Run: headless pygame with SDL's dummy video driver; simulated clock (each Clock.tick advances the game by its frame time, no real sleeping); random seed 0; keys injected as events and as key.get_pressed() state; no mouse input.
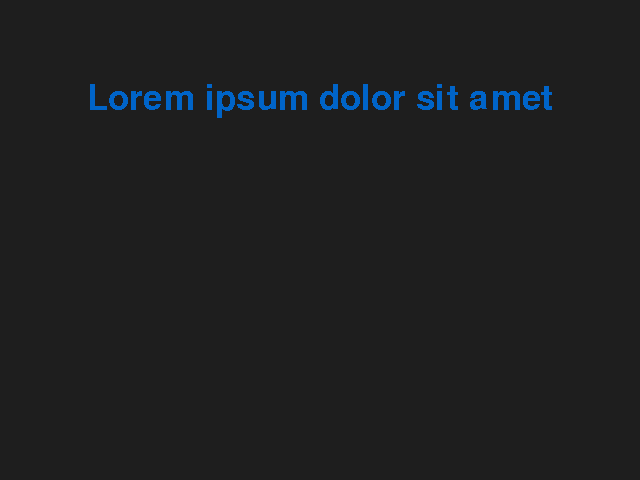
Frame 1 of 4 · flips 1–60 · no input
Frame 2 of 4 · flips 61–180 · tapped SPACE, RETURN · held RIGHT (→), D · screen unchanged from frame 1, image omitted
Frame 3 of 4 · flips 181–300 · held DOWN (↓), S · screen unchanged from frame 2, image omitted
Frame 4 of 4 · flips 301–420 · held LEFT (←), A, UP (↑), W · screen unchanged from frame 3, image omitted

The pygame program that drew these frames:

import pygame as pg


def display_text(text, color, x, y, font):
    text_image = font.render(text, False, color)
    text_rect = text_image.get_rect(center=(x, y))
    screen.blit(text_image, text_rect)


pg.init()
screen = pg.display.set_mode((640, 480))
screen_rect = screen.get_rect()
clock = pg.time.Clock()
font = pg.font.Font(None, 52)
done = False

while not done:
    for event in pg.event.get():
        if event.type == pg.QUIT:
            done = True

    screen.fill((30, 30, 30))
    display_text(
        'Lorem ipsum dolor sit amet', (0, 100, 200),
        screen_rect.centerx, 100, font)

    pg.display.flip()
    clock.tick(30)
